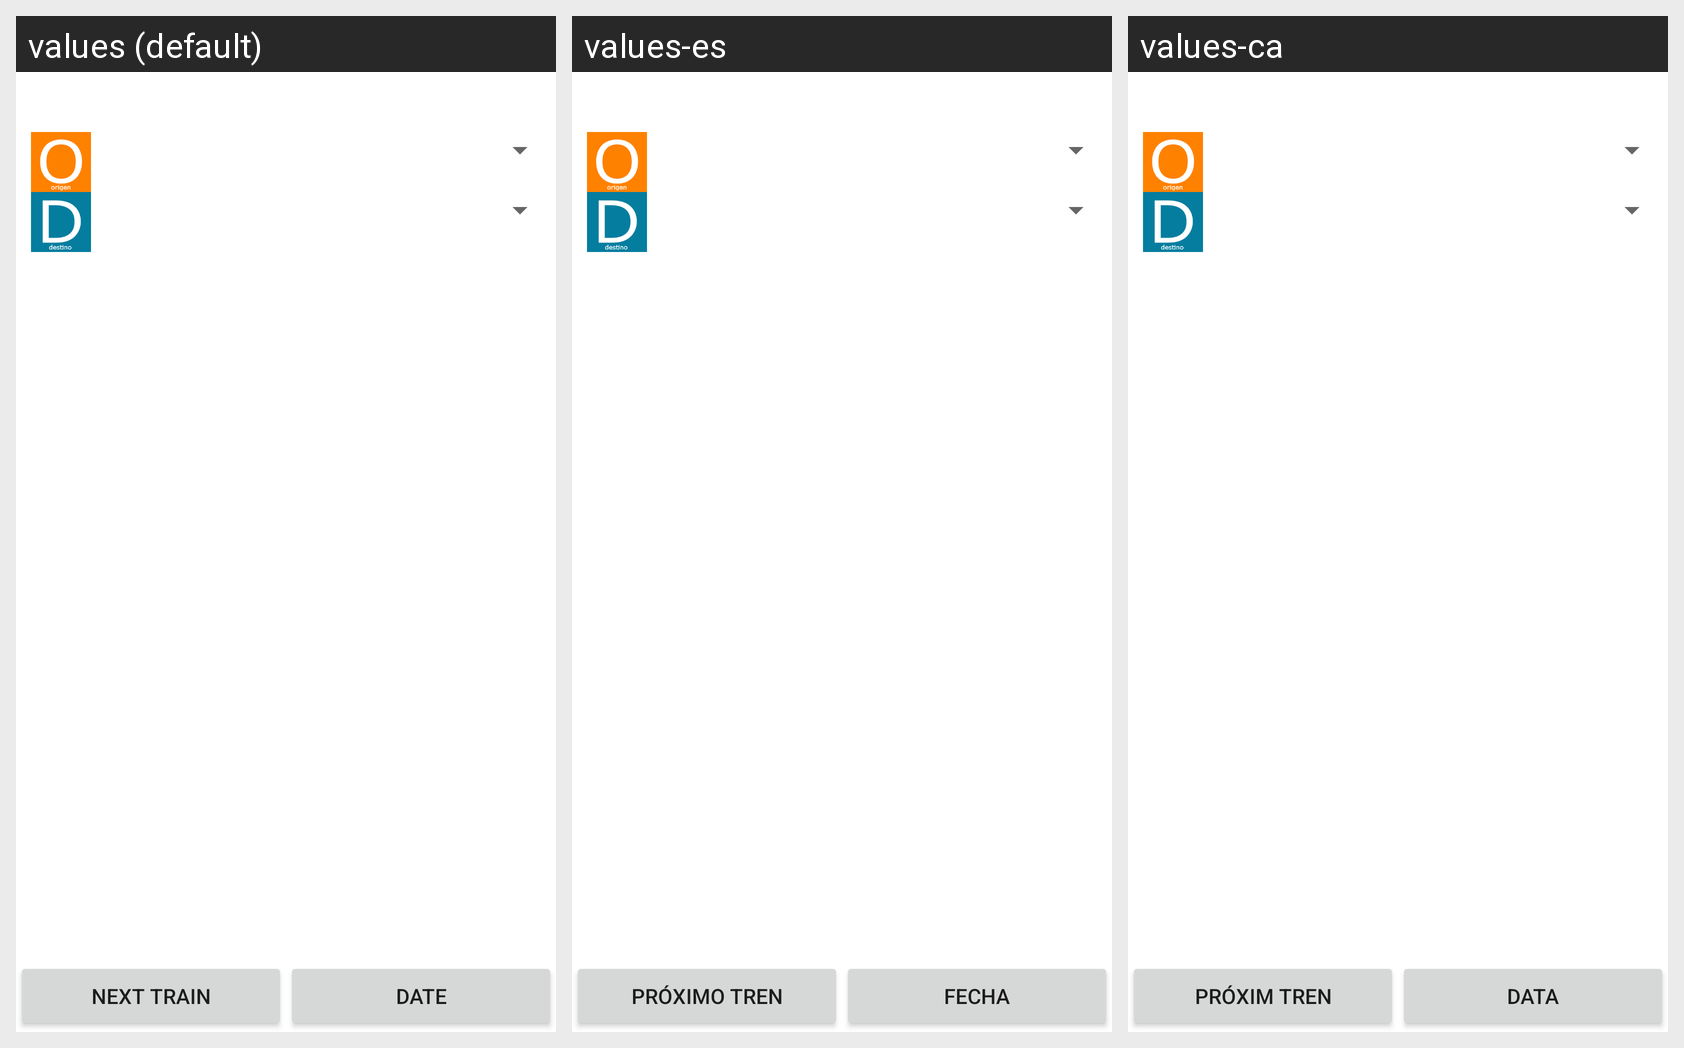

Translations of the strings shown on this Android screen, per locale in the grid:
Android screen res/layout/estacion_nucleo_viaje.xml rendered under 3 locales, left to right: values (default), values-es, values-ca. Device: Nexus 5 (rendered at 1080×1920; each locale shown at half size, 540×960, under a caption strip naming it); theme Theme.MaterialComponents.DayNight.NoActionBar.
Strings drawn on this screen, with the default value and each locale's value (text and hints the layout hard-codes, and strings that could not be matched under every locale, appear in the picture but are not listed):

verHorariosButton
  values: Next train
  values-es: Próximo tren
  values-ca: Próxim tren

dateTimeSelectButton
  values: Date
  values-es: Fecha
  values-ca: Data
